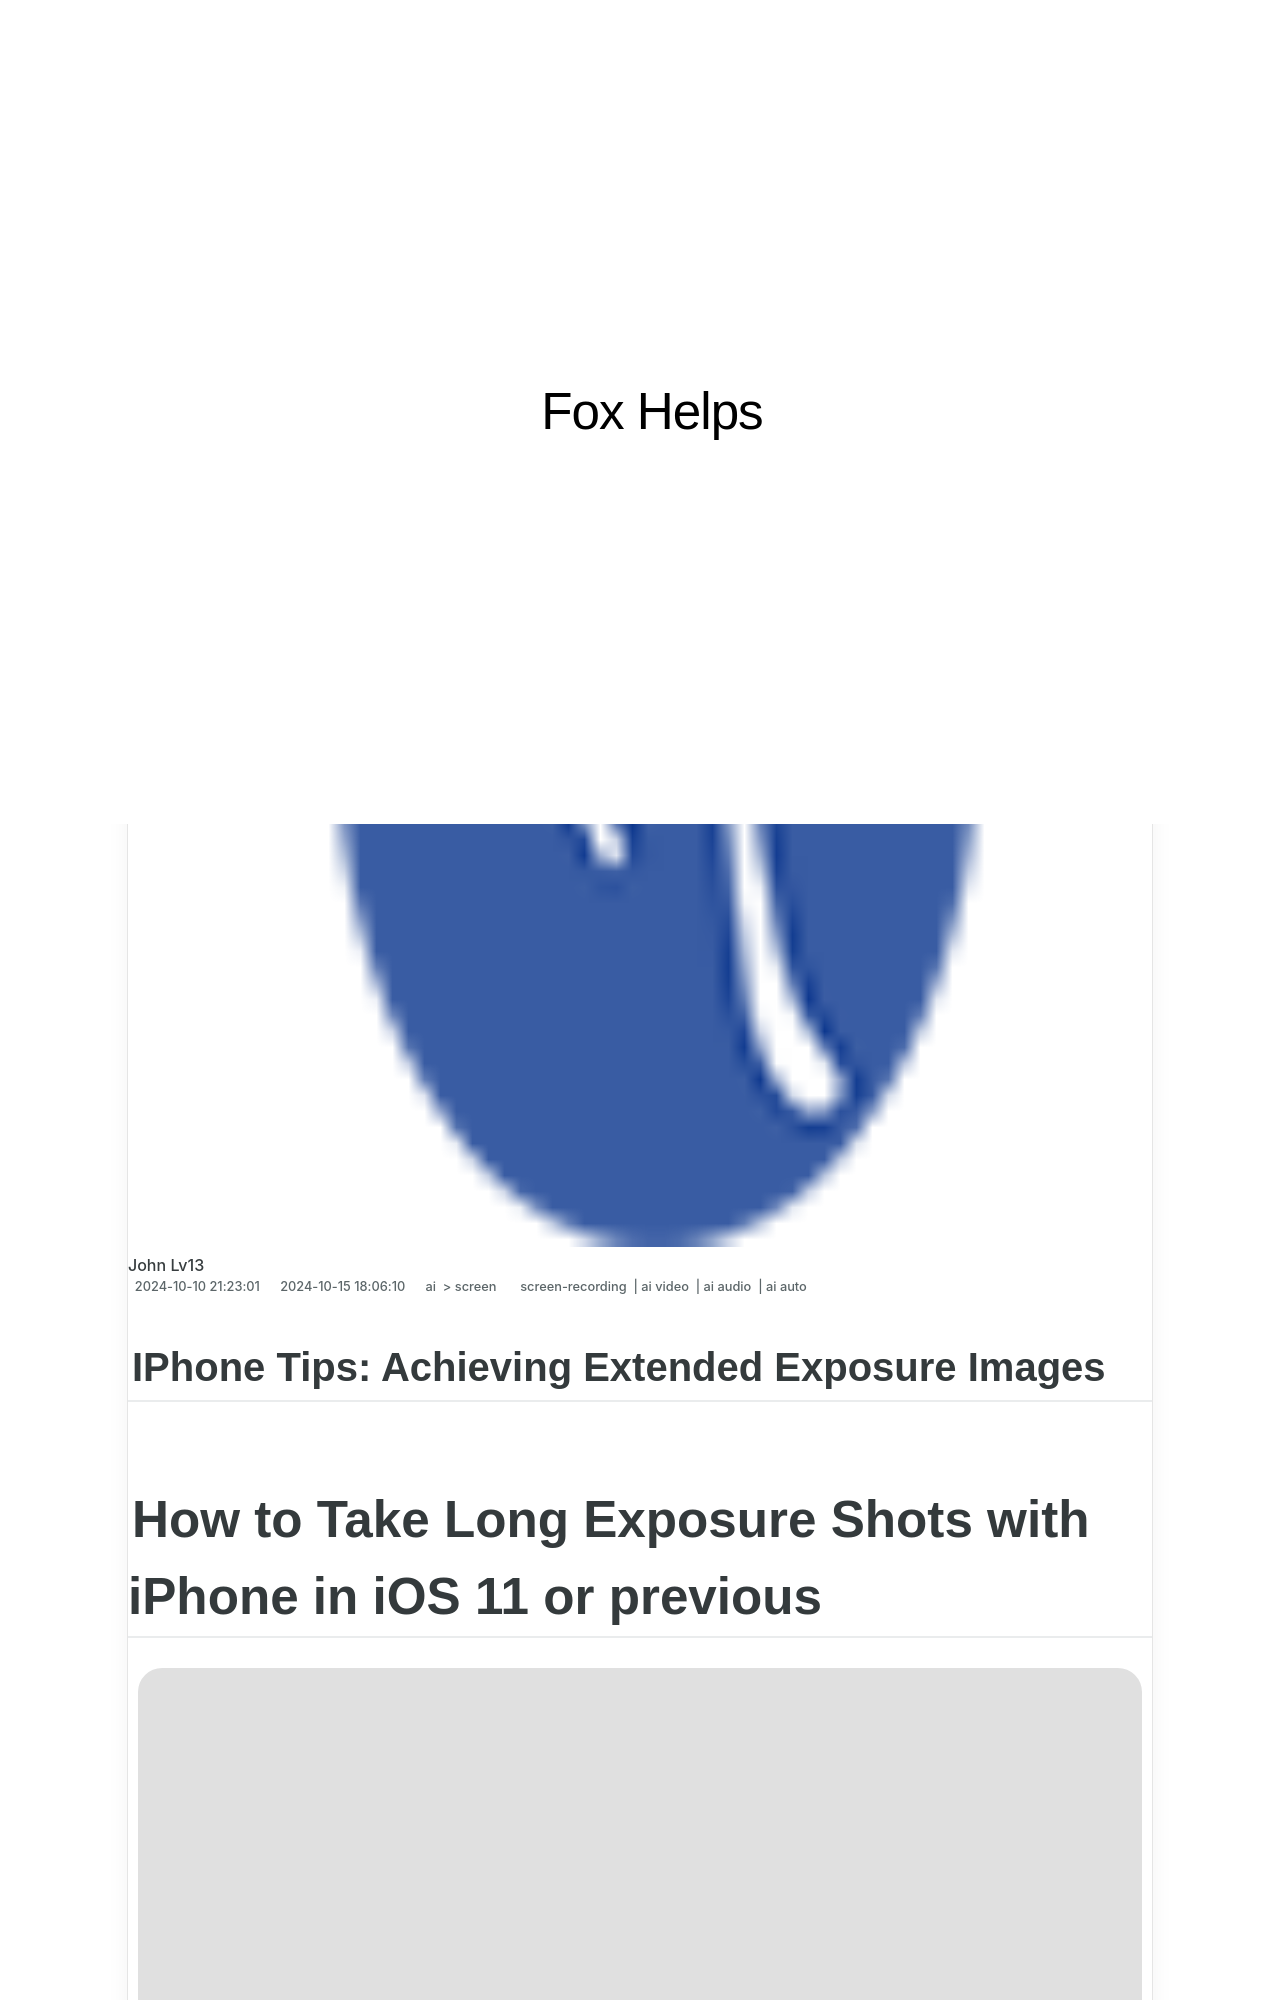

repository: techidaily/site-fox-helps · page: iphone-tips-achieving-extended-exposure-images-for-2024/index.html · generator: jekyll

---
title: "\"IPhone Tips  Achieving Extended Exposure Images for 2024\""
date: 2024-10-10T21:23:01.495Z
updated: 2024-10-15T18:06:10.763Z
tags: 
  - screen-recording
  - ai video
  - ai audio
  - ai auto
categories: 
  - ai
  - screen
description: "\"This Article Describes IPhone Tips: Achieving Extended Exposure Images for 2024\""
excerpt: "\"This Article Describes IPhone Tips: Achieving Extended Exposure Images for 2024\""
keywords: "IPhone Longshot,Extend iPhone Pics,Pro Iphone Photography,IPhone Highlights,IPhone Nightscapes,IPhone Macro Shots,IPhone DeepExposure"
thumbnail: https://thmb.techidaily.com/b291d1186c17a0e27af028a28ffb312d4304bf88d64275a707a4eb2f0cc766f8.jpg
---

## IPhone Tips: Achieving Extended Exposure Images

# How to Take Long Exposure Shots with iPhone in iOS 11 or previous

![author avatar](https://images.wondershare.com/filmora/article-images/ollie-mattison.jpg)

##### Ollie Mattison

 Mar 27, 2024• Proven solutions

 Long exposure photography is a wonderful way to add the professional touch to your images. Using a much slower shutter speed, photographs are taken over a longer time period, creating effects that are nothing short of enchanting.

 Previously the preserve of those who could afford to invest in a top of the range SLR, this type of photography is now within reach of many more of us, thanks to improvement in iPhone camera's technology. Want to know how? Read on.

>  Disclaimer: This post includes affiliate links
>
>  If you click on a link and make a purchase, I may receive a commission at no extra cost to you.
>

## How to Take Long Exposure Shots on iPhone

* [Section 1: Users on iOS 11](#part1)
* [Section 2: Not a user of iOS 11?](#part2)

 When you take long exposure shots using a digital SLR, the physical shutter which captures the image stays open for longer. You can also fiddle with the aperture size, to make it easier to capture these images in different light levels. This process is meticulously replicated by the iPhone's newest Photos app, so if you're already on iOS 11, here's how to use it:
